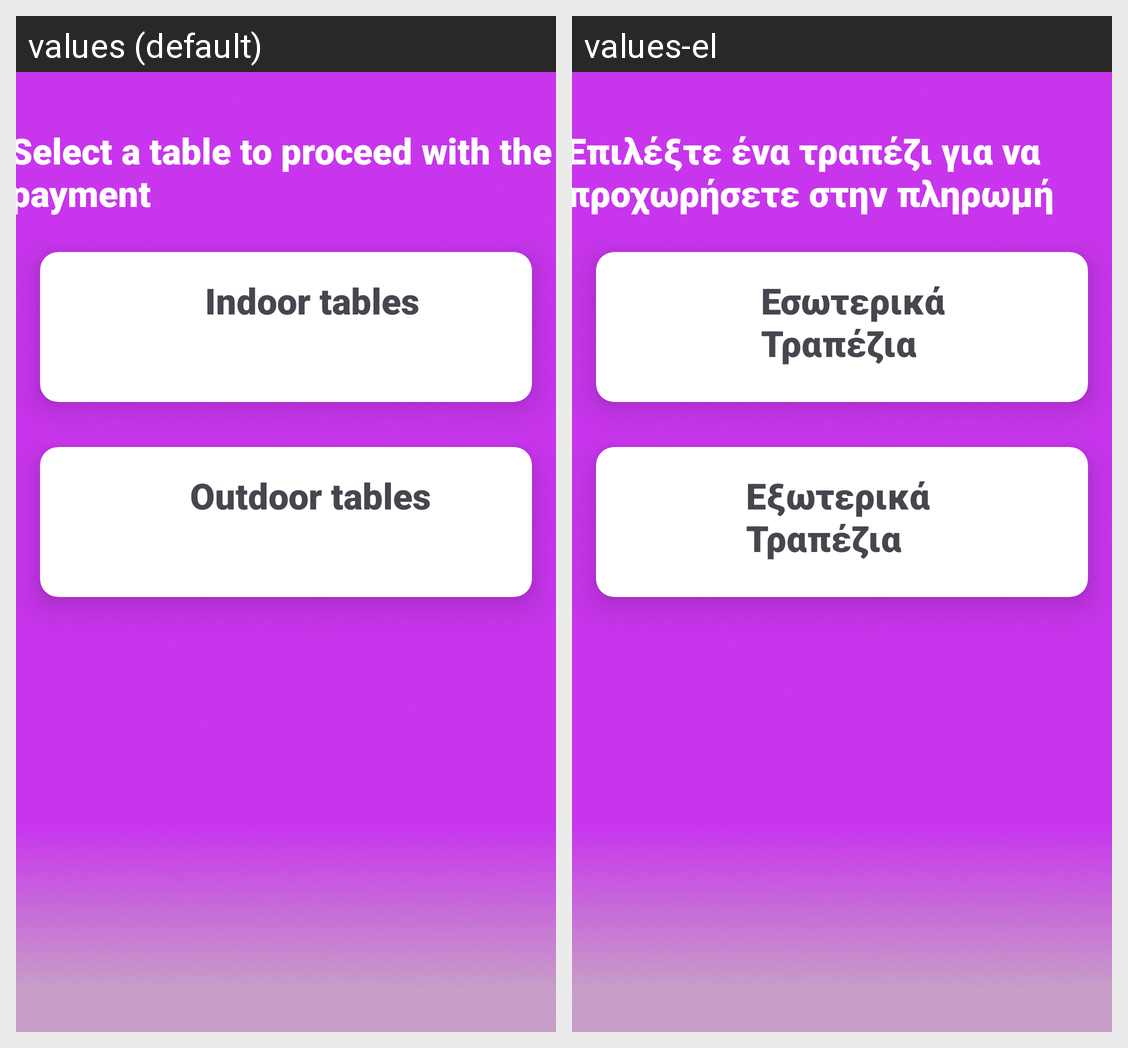

This grid shows one Android layout under two languages. Give, for every string resource on the screen, its name, the default text and each shown locale's text.
Android screen res/layout/activity_waiter_payments.xml rendered under 2 locales, left to right: values (default), values-el. Device: Nexus 5 (rendered at 1080×1920; each locale shown at half size, 540×960, under a caption strip naming it); theme Theme.GoWaiter.
Strings drawn on this screen, with the default value and each locale's value (text and hints the layout hard-codes, and strings that could not be matched under every locale, appear in the picture but are not listed):

select_a_table_to_proceed_with_the_payment
  values: Select a table to proceed with the payment
  values-el: Επιλέξτε ένα τραπέζι για να προχωρήσετε στην πληρωμή

indoor_tables
  values: Indoor tables
  values-el: Εσωτερικά Τραπέζια

outdoor_tables
  values: Outdoor tables
  values-el: Εξωτερικά Τραπέζια
